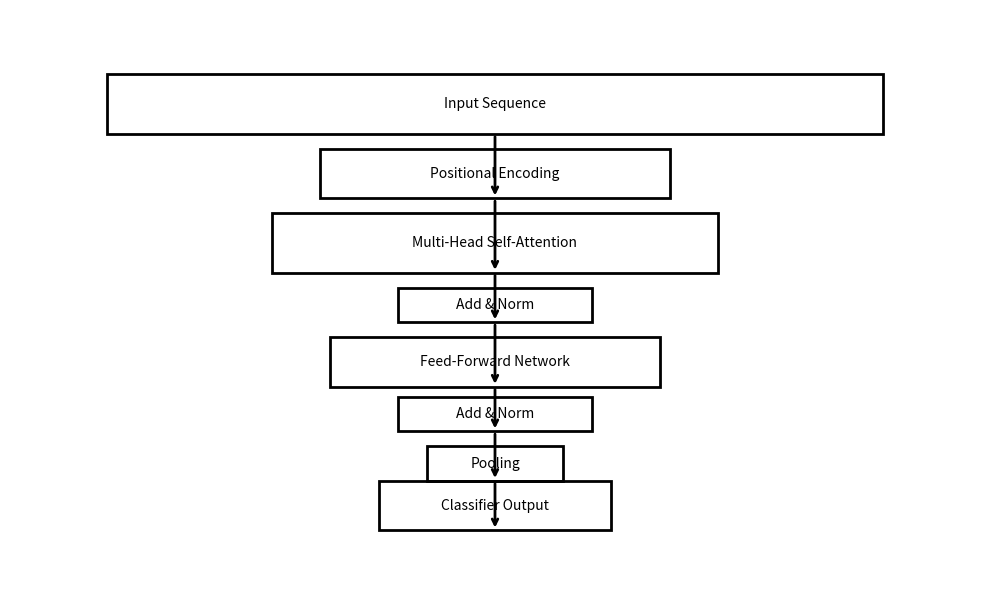

This chart was generated by the following Python code:
import matplotlib.pyplot as plt
import matplotlib.patches as patches

fig, ax = plt.subplots(figsize=(10,6))

boxes = [
    ("Input Sequence", 0.1, 0.75, 0.8, 0.12),
    ("Positional Encoding", 0.32, 0.62, 0.36, 0.1),
    ("Multi-Head Self-Attention", 0.27, 0.47, 0.46, 0.12),
    ("Add & Norm", 0.4, 0.37, 0.2, 0.07),
    ("Feed-Forward Network", 0.33, 0.24, 0.34, 0.1),
    ("Add & Norm", 0.4, 0.15, 0.2, 0.07),
    ("Pooling", 0.43, 0.05, 0.14, 0.07),
    ("Classifier Output", 0.38, -0.05, 0.24, 0.1),
]

for text, x, y, w, h in boxes:
    ax.add_patch(patches.Rectangle((x,y), w, h, fill=False, linewidth=2))
    ax.text(x+w/2, y+h/2, text, ha='center', va='center', fontsize=10)

# drawing arrows
arrow_positions = [(0.5,0.75,0.5,0.62),
                   (0.5,0.62,0.5,0.47),
                   (0.5,0.47,0.5,0.37),
                   (0.5,0.37,0.5,0.24),
                   (0.5,0.24,0.5,0.15),
                   (0.5,0.15,0.5,0.05),
                   (0.5,0.05,0.5,-0.05)]

for x1,y1,x2,y2 in arrow_positions:
    ax.annotate("", xy=(x2,y2), xytext=(x1,y1),
                 arrowprops=dict(arrowstyle="->", lw=2))

ax.set_xlim(0,1)
ax.set_ylim(-0.15,1)
ax.axis('off')

plt.tight_layout()
plt.show()
